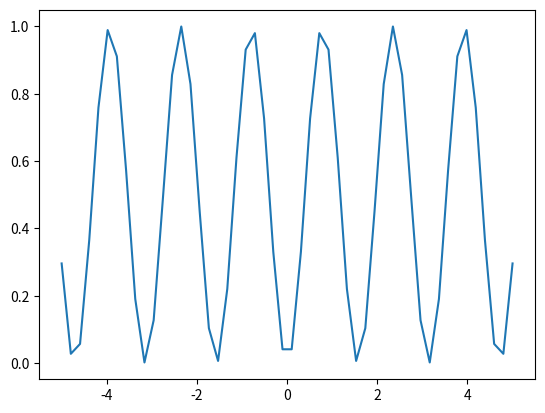

Source code (Python):
import numpy as np
import matplotlib.pyplot as plt

x = np.linspace(-5.0, 5.0)
y = np.sin(2*x)

plt.clf()
plt.plot(x, y)
plt.show()

plt.clf()
plt.plot(x, y**2)
plt.show()